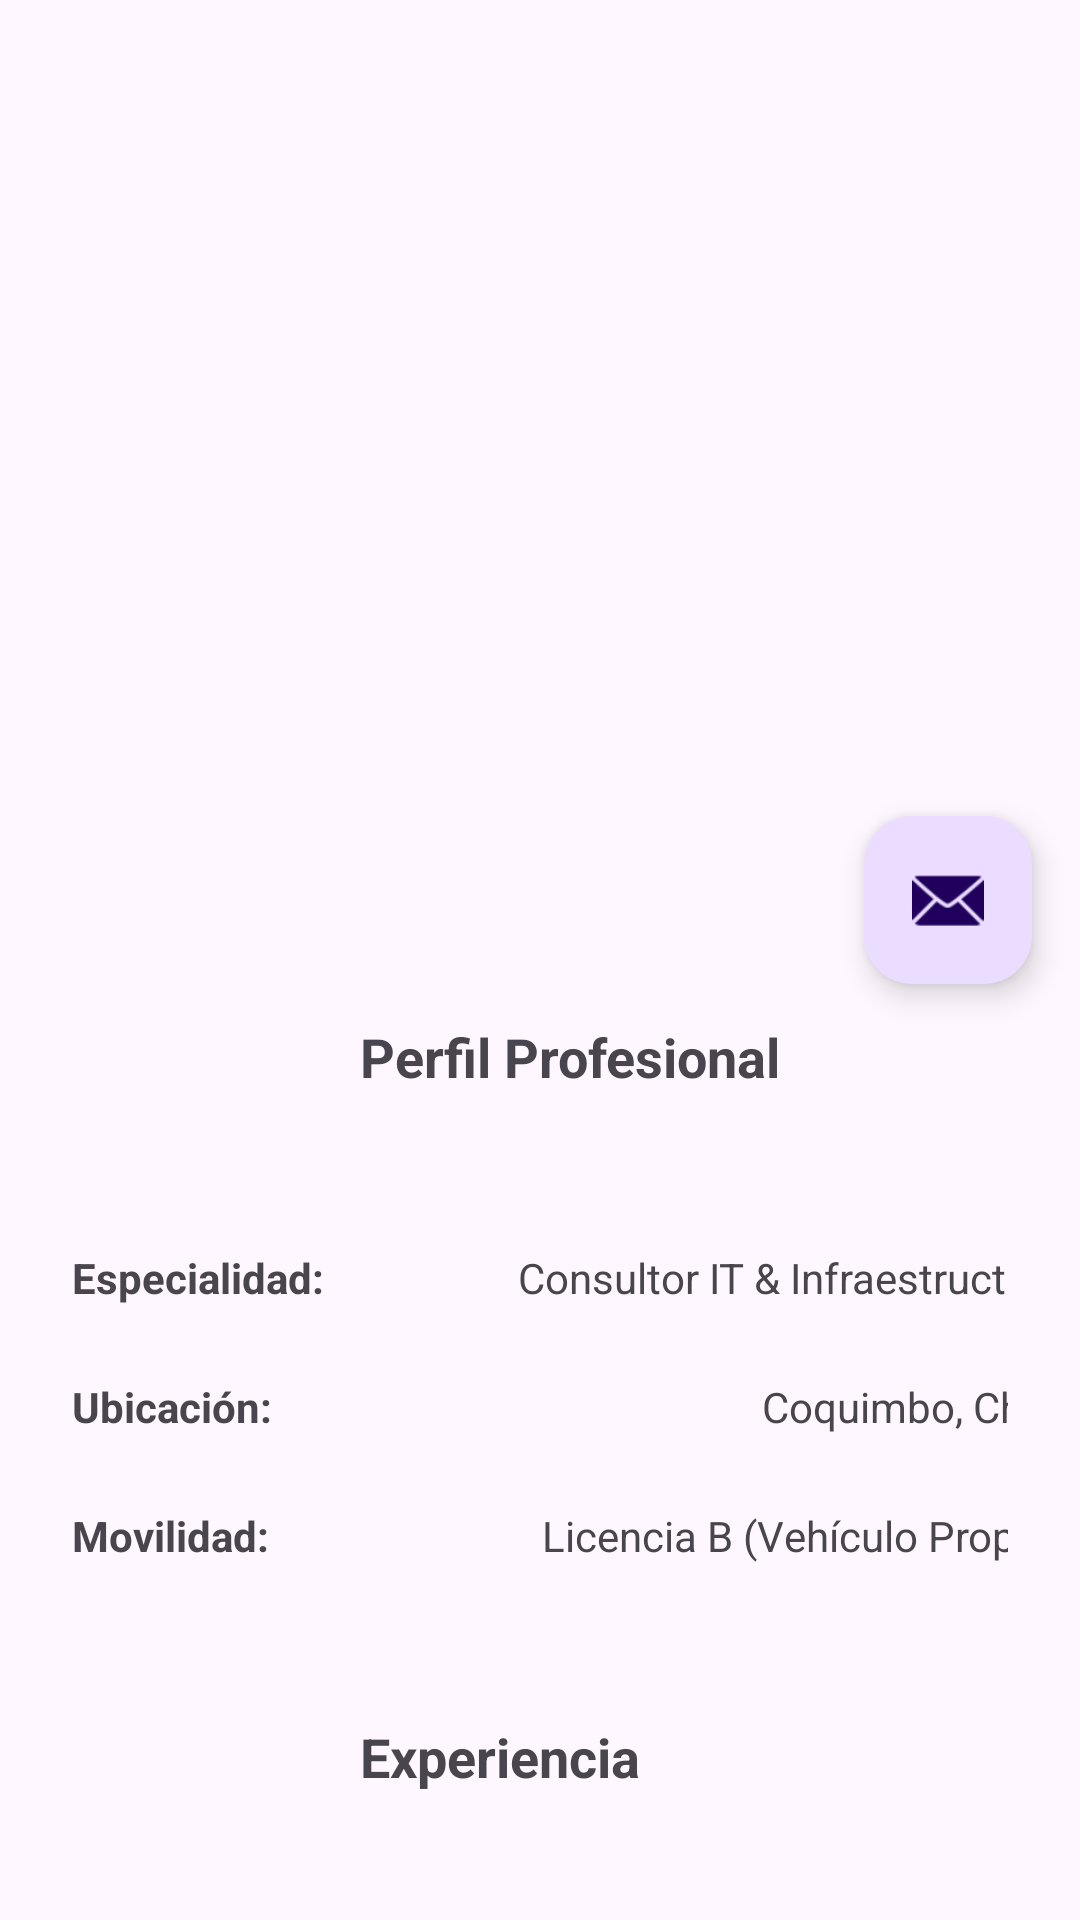

Produce the Android XML layout that renders to this screen, including the resource entries it uses.
<!-- AndroidManifest.xml: application theme Theme.EvaluacionModulo4 -->
<!-- res/layout/activity_main.xml -->
<?xml version="1.0" encoding="utf-8"?>
<androidx.coordinatorlayout.widget.CoordinatorLayout xmlns:android="http://schemas.android.com/apk/res/android"
    xmlns:app="http://schemas.android.com/apk/res-auto"
    xmlns:tools="http://schemas.android.com/tools"
    android:layout_width="match_parent"
    android:layout_height="match_parent"
    tools:context=".MainActivity">

    <com.google.android.material.appbar.AppBarLayout
        android:id="@+id/app_bar"
        android:layout_width="match_parent"
        android:layout_height="300dp"
        android:theme="@style/ThemeOverlay.MaterialComponents.Dark.ActionBar">

        <com.google.android.material.appbar.CollapsingToolbarLayout
            android:id="@+id/toolbar_layout"
            android:layout_width="match_parent"
            android:layout_height="match_parent"
            app:contentScrim="?attr/colorPrimary"
            app:layout_scrollFlags="scroll|exitUntilCollapsed"
            app:toolbarId="@+id/toolbar">

            <androidx.appcompat.widget.Toolbar
                android:id="@+id/toolbar"
                android:layout_width="match_parent"
                android:layout_height="?attr/actionBarSize"
                app:layout_collapseMode="pin" />

        </com.google.android.material.appbar.CollapsingToolbarLayout>
    </com.google.android.material.appbar.AppBarLayout>

    <include layout="@layout/content_main" />

    <com.google.android.material.floatingactionbutton.FloatingActionButton
        android:id="@+id/fab_contact"
        android:layout_width="wrap_content"
        android:layout_height="wrap_content"
        android:layout_margin="16dp"
        app:layout_anchor="@id/app_bar"
        app:layout_anchorGravity="bottom|end"
        app:srcCompat="@android:drawable/ic_dialog_email" />

    <ImageView
        android:id="@+id/image_view"
        android:layout_width="match_parent"
        android:layout_height="300dp"
        android:scaleType="centerCrop"
        app:layout_anchor="@+id/app_bar"
        app:layout_anchorGravity="center"
        app:layout_collapseMode="parallax" />

</androidx.coordinatorlayout.widget.CoordinatorLayout>
<!-- res/layout/content_main.xml (included above) -->
<?xml version="1.0" encoding="utf-8"?>
<androidx.core.widget.NestedScrollView xmlns:android="http://schemas.android.com/apk/res/android"
    xmlns:app="http://schemas.android.com/apk/res-auto"
    android:layout_width="match_parent"
    android:layout_height="match_parent"
    app:layout_behavior="@string/appbar_scrolling_view_behavior">

    <TableLayout
        android:layout_width="match_parent"
        android:layout_height="wrap_content"
        style="@style/CustomTable"
        android:stretchColumns="1">

        
        <TableRow
            style="@style/CustomTable.Header"
            android:layout_width="344dp">

            <TextView
                style="@style/CustomTable.Header"
                android:layout_span="2"
                android:text="Perfil Profesional" />

            <TextView
                android:id="@+id/textView2"

                android:layout_width="wrap_content"
                android:layout_height="wrap_content"
                android:text="............"
                android:visibility="invisible" />
        </TableRow>

        <TableRow style="@style/CustomTable.row">
            <TextView
                android:text="Especialidad:"
                android:textStyle="bold" />

            <TextView
                android:layout_width="247dp"
                android:layout_height="wrap_content"
                android:gravity="end"
                android:text="Consultor IT &amp; Infraestructura" />
        </TableRow>

        <TableRow style="@style/CustomTable.row">
            <TextView
                android:text="Ubicación:"
                android:textStyle="bold" />
            <TextView
                android:text="Coquimbo, Chile"
                android:gravity="end" />
        </TableRow>

        <TableRow style="@style/CustomTable.row">
            <TextView
                android:text="Movilidad:"
                android:textStyle="bold" />

            <TextView
                android:layout_width="11dp"
                android:gravity="end"
                android:text="Licencia B (Vehículo Propio)" />
        </TableRow>

        
        <TableRow style="@style/CustomTable.Header">

            <TextView
                style="@style/CustomTable.Header"
                android:layout_span="2"
                android:text="Experiencia" />
        </TableRow>

        <TableRow style="@style/CustomTable.row">
            <TextView
                android:text="Actual:"
                android:textStyle="bold" />
            <TextView
                android:text="Consultor Freelance (IBM, Entel)"
                android:gravity="end" />
        </TableRow>

        <TableRow style="@style/CustomTable.row">
            <TextView
                android:text="Anterior:"
                android:textStyle="bold" />
            <TextView
                android:text="Técnico Terreno (Avant, SSISA)"
                android:gravity="end" />
        </TableRow>

        
        <TableRow
            style="@style/CustomTable.Header"
            android:layout_width="373dp">

            <TextView
                style="@style/CustomTable.Header"
                android:layout_span="2"
                android:text="Habilidades" />

        </TableRow>

        <TableRow style="@style/CustomTable.row">
            <TextView
                android:text="Soporte:"
                android:textStyle="bold" />
            <TextView
                android:text="SLA, Redes, Hardware Refresh"
                android:gravity="end" />
        </TableRow>

        <TableRow style="@style/CustomTable.row">
            <TextView
                android:text="Desarrollo:"
                android:textStyle="bold" />
            <TextView
                android:text="Java, SQL, Spring, JS"
                android:gravity="end" />
        </TableRow>

    </TableLayout>

</androidx.core.widget.NestedScrollView>
<!-- resources referenced by this layout -->
<resources>
  <style name="CustomTable">
          <item name="android:paddingLeft">12dp</item>
          <item name="android:paddingRight">12dp</item>
          <item name="android:layout_column">1</item>
      </style>
  <style name="CustomTable.Header">
          <item name="android:paddingTop">20dp</item>
          <item name="android:paddingBottom">20dp</item>
          <item name="android:textStyle">bold</item>
          <item name="android:textSize">18sp</item>
      </style>
  <style name="CustomTable.row">
          <item name="android:paddingTop">12dp</item>
          <item name="android:paddingBottom">12dp</item>
      </style>
  <style name="Theme.EvaluacionModulo4" parent="Base.Theme.EvaluacionModulo4" />
  <style name="Base.Theme.EvaluacionModulo4" parent="Theme.Material3.DayNight.NoActionBar">
          
          
      </style>
</resources>
